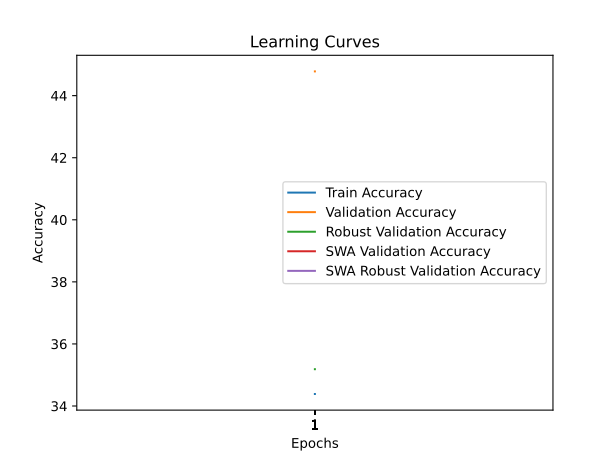

Data behind this chart, as committed beside it:
train_accuracy; train_loss; valid_accuracy; valid_loss; valid_accuracy_robust; valid_accuracy_swa; valid_accuracy_robust_swa
34,3880; 1,9074; 44,7800; 1,8984; 35,1862; 44,7800; 35,1862
